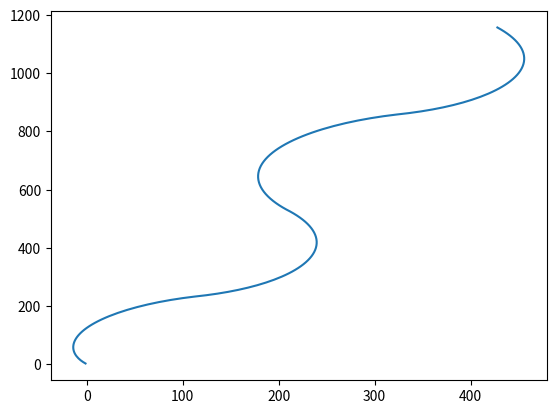

Python code for this plot:
import math

M = 60.
G = 9.8
AIR_DRAG = 0.25
FRICTION = 0.1
DEG_TO_RAD = math.pi / 180
THETA = 30 * DEG_TO_RAD
dt = 0.25

def execute_step(control_angle, v_initial, pos):
    control_angle += math.pi/2 # Angle relative to vertical
    v = [v_initial * math.cos(control_angle), v_initial * math.sin(control_angle)]
    pos = (pos[0] + v[0] * dt, pos[1] + v[1] * dt)
    a = [-AIR_DRAG * v[0]**2/M - G*math.cos(THETA)*FRICTION*math.cos(control_angle), \
         G*math.sin(THETA) - AIR_DRAG*v[1]**2/M - G*math.cos(THETA)*FRICTION*math.sin(control_angle)]
    v_final = (v[0] + a[0]*dt, v[1] + a[1]*dt)
    v_final = math.sqrt(v_final[0]**2 + v_final[1]**2)
    return v_final, pos

if __name__ == '__main__':
    # Demo physics
    import matplotlib.pyplot as plt
    pos = (0, 0)
    xs = []
    ys = []
    v = 10

    print("TURN 1")
    for i in range(50):
        v, pos = execute_step((30 - 100*i/50.) * DEG_TO_RAD, v, pos)
        xs.append(pos[0])
        ys.append(pos[1])

    print("TURN 2")
    for i in range(50):
        v, pos = execute_step((-70 + 100*i/50.) * DEG_TO_RAD, v, pos)
        xs.append(pos[0])
        ys.append(pos[1])

    print("TURN 3")
    for i in range(50):
        v, pos = execute_step((30 - 100*i/50.) * DEG_TO_RAD, v, pos)
        xs.append(pos[0])
        ys.append(pos[1])

    print("TURN 4")
    for i in range(50):
        v, pos = execute_step((-70 + 100*i/50.) * DEG_TO_RAD, v, pos)
        xs.append(pos[0])
        ys.append(pos[1])

    plt.plot(xs, ys)
    plt.show()
